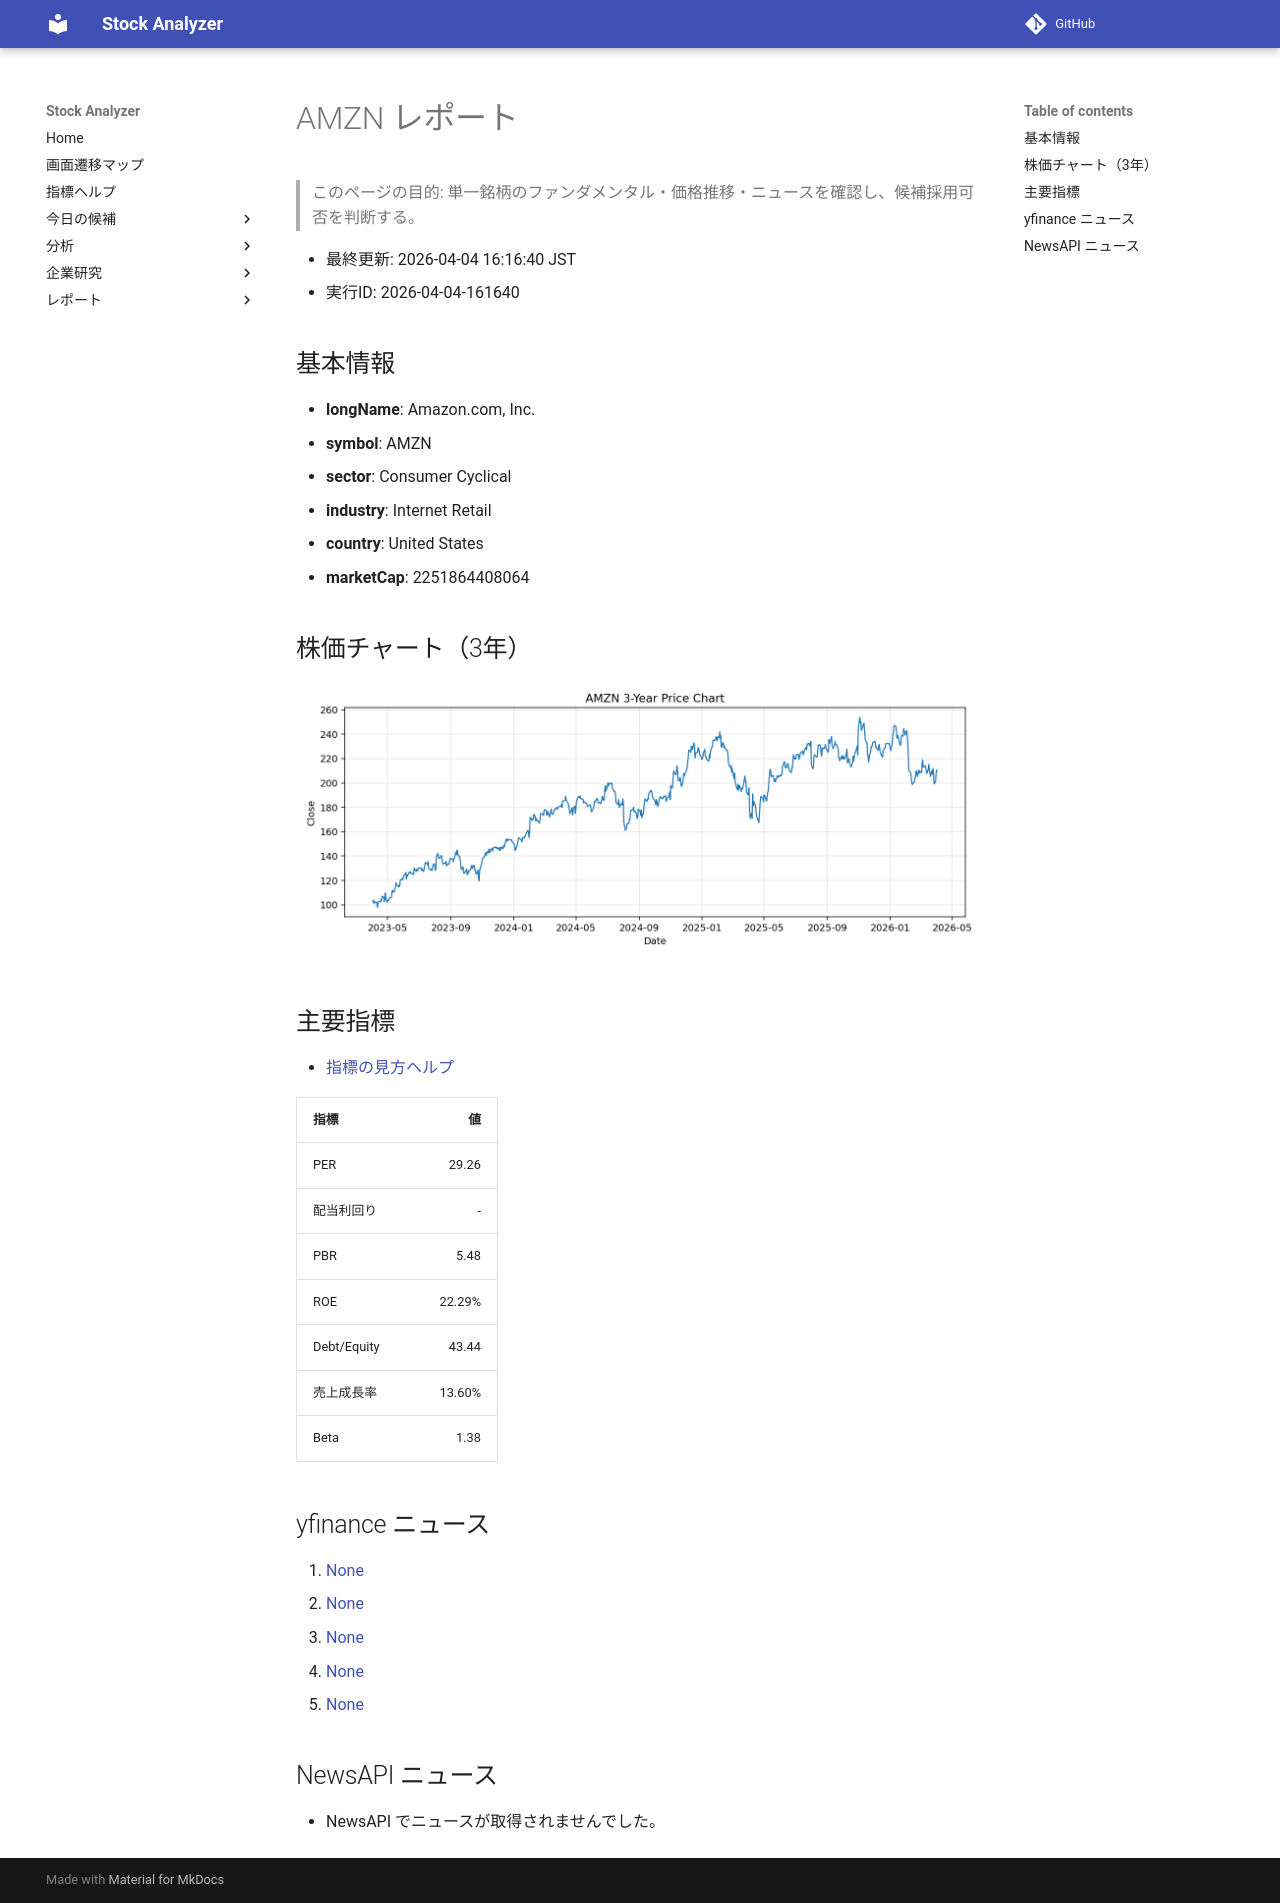

repository: Yumi-note/Making-APP · page: reports/2026-04-04/161640/AMZN/index.html · generator: mkdocs

# AMZN レポート

> このページの目的: 単一銘柄のファンダメンタル・価格推移・ニュースを確認し、候補採用可否を判断する。

- 最終更新: 2026-04-04 16:16:40 JST
- 実行ID: 2026-04-04-161640

## 基本情報

- **longName**: Amazon.com, Inc.
- **symbol**: AMZN
- **sector**: Consumer Cyclical
- **industry**: Internet Retail
- **country**: United States
- **marketCap**: 2251864408064

## 株価チャート（3年）

![AMZN 3-year price chart](AMZN_3y.png)

## 主要指標

- [指標の見方ヘルプ](../../../../indicators.md)

| 指標 | 値 |
|---|---:|
| PER | 29.26 |
| 配当利回り | - |
| PBR | 5.48 |
| ROE | 22.29% |
| Debt/Equity | 43.44 |
| 売上成長率 | 13.60% |
| Beta | 1.38 |

## yfinance ニュース

1. [None](None)
2. [None](None)
3. [None](None)
4. [None](None)
5. [None](None)

## NewsAPI ニュース

- NewsAPI でニュースが取得されませんでした。
